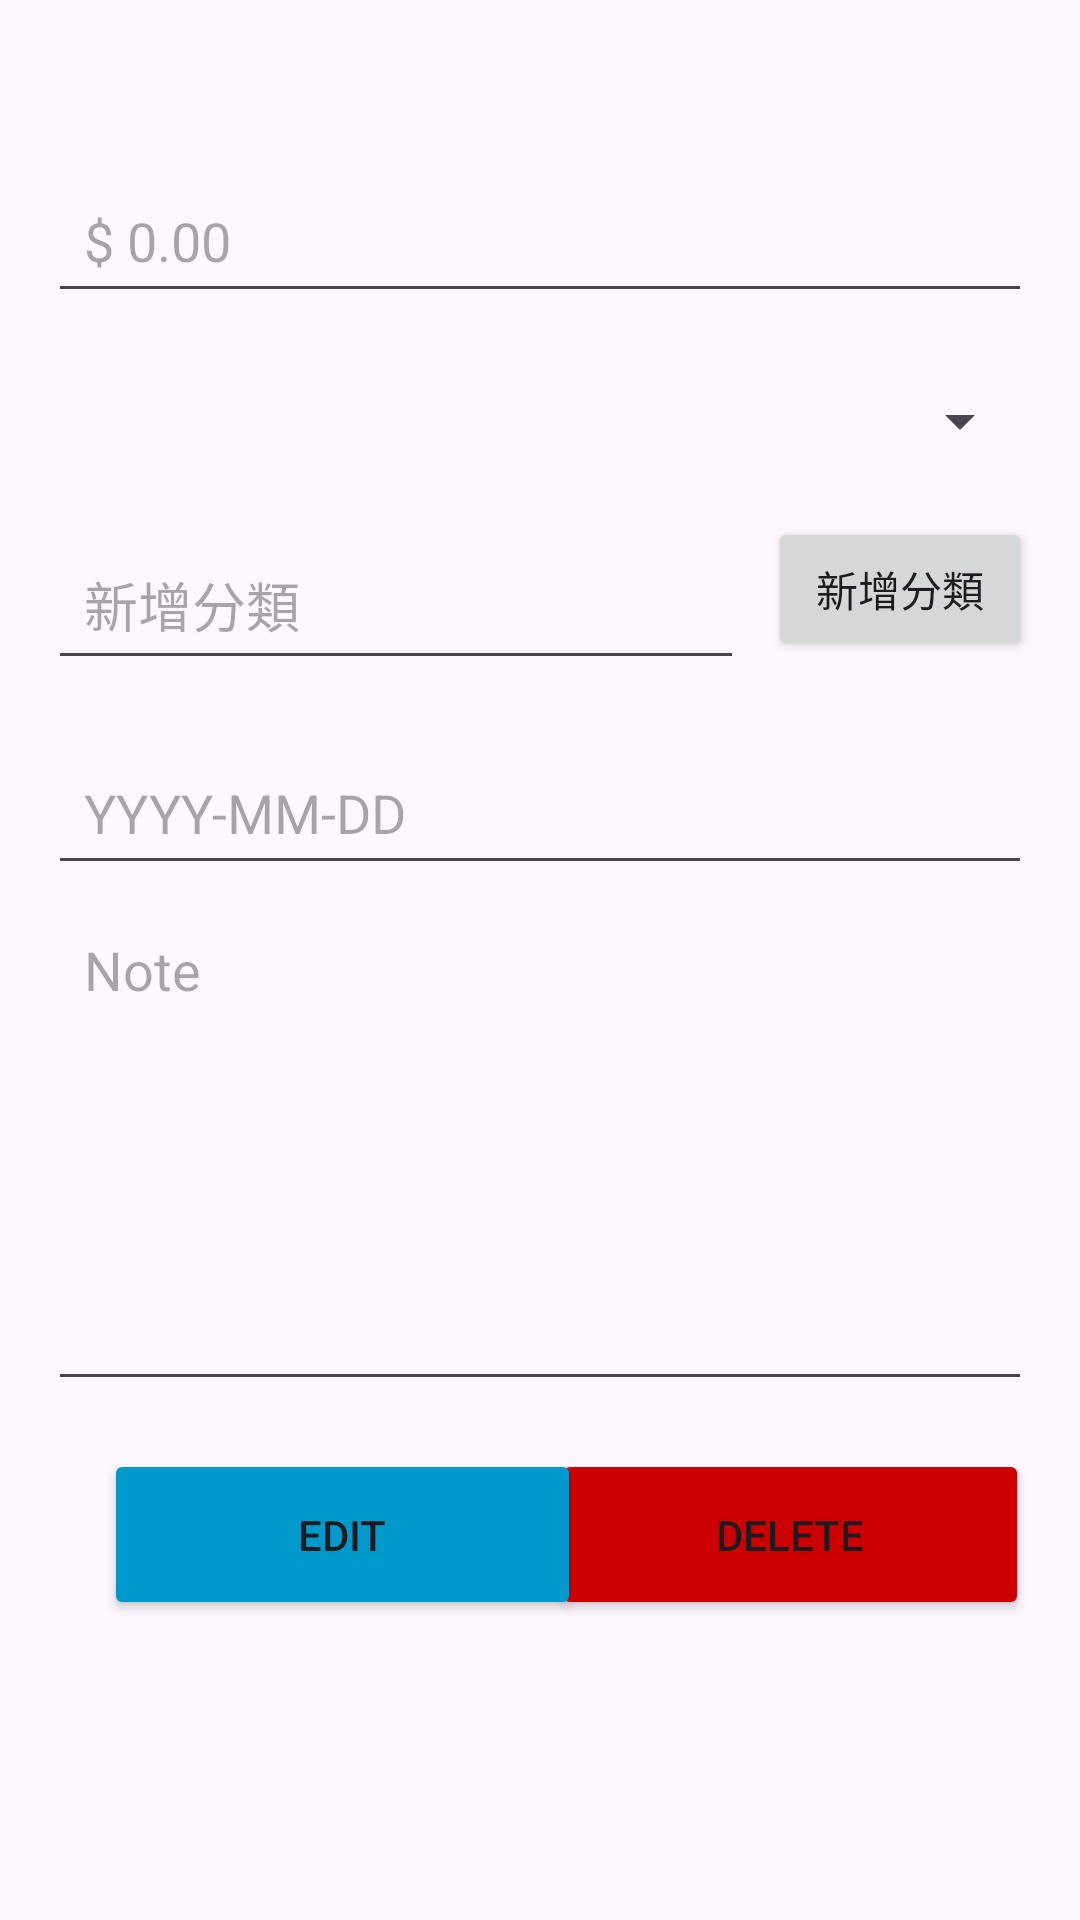

Write the Android layout XML for this screen, with the resource values it uses.
<!-- AndroidManifest.xml: application theme Theme.Zhuanti -->
<!-- res/layout/activity_edit_expense.xml -->
<?xml version="1.0" encoding="utf-8"?>
<androidx.constraintlayout.widget.ConstraintLayout xmlns:android="http://schemas.android.com/apk/res/android"
    xmlns:app="http://schemas.android.com/apk/res-auto"
    xmlns:tools="http://schemas.android.com/tools"
    android:id="@+id/main"
    android:layout_width="match_parent"
    android:layout_height="match_parent"
    tools:context=".add_expense">

    

    

    <Button
        android:id="@+id/btn_del"
        android:layout_width="159dp"
        android:layout_height="57dp"
        android:layout_marginTop="16dp"
        android:layout_marginEnd="24dp"
        android:minHeight="48dp"
        android:padding="12dp"
        android:text="Delete"
        android:backgroundTint="@android:color/holo_red_dark"
        app:layout_constraintEnd_toEndOf="parent"
        app:layout_constraintHorizontal_bias="0.58"
        app:layout_constraintStart_toEndOf="@+id/btn_edit"
        app:layout_constraintTop_toBottomOf="@id/editTextTextMultiLine" />

    <EditText
        android:id="@+id/et_nominal"
        android:layout_width="0dp"
        android:layout_height="wrap_content"
        android:layout_marginStart="16dp"
        android:layout_marginTop="56dp"
        android:layout_marginEnd="16dp"
        android:hint="$ 0.00"
        android:inputType="number"
        android:minHeight="48dp"
        android:padding="12dp"
        app:layout_constraintEnd_toEndOf="parent"
        app:layout_constraintHorizontal_bias="0.0"
        app:layout_constraintStart_toStartOf="parent"
        app:layout_constraintTop_toTopOf="parent" />

    <EditText
        android:id="@+id/et_new_category"
        android:layout_width="0dp"
        android:layout_height="wrap_content"
        android:layout_marginStart="16dp"
        android:layout_marginTop="12dp"
        android:layout_marginEnd="8dp"
        android:hint="新增分類"
        android:inputType="text"
        android:minHeight="48dp"
        android:padding="12dp"
        app:layout_constraintEnd_toStartOf="@id/btn_add_category"
        app:layout_constraintHorizontal_bias="0.0"
        app:layout_constraintStart_toStartOf="parent"
        app:layout_constraintTop_toBottomOf="@id/spinner_category" />

    <Button
        android:id="@+id/btn_edit"
        android:layout_width="159dp"
        android:layout_height="57dp"
        android:layout_marginStart="24dp"
        android:layout_marginTop="16dp"
        android:layout_marginEnd="32dp"
        android:minHeight="48dp"
        android:padding="12dp"
        android:text="Edit"
        android:backgroundTint="@android:color/holo_blue_dark"
        app:layout_constraintEnd_toEndOf="parent"
        app:layout_constraintHorizontal_bias="0.073"
        app:layout_constraintStart_toStartOf="parent"
        app:layout_constraintTop_toBottomOf="@id/editTextTextMultiLine" />

    <EditText
        android:id="@+id/et_date"
        android:layout_width="0dp"
        android:layout_height="wrap_content"
        android:layout_marginStart="16dp"
        android:layout_marginTop="20dp"
        android:layout_marginEnd="16dp"
        android:clickable="true"
        android:focusable="false"
        android:hint="YYYY-MM-DD"
        android:inputType="none"
        android:minHeight="48dp"
        android:padding="12dp"
        app:layout_constraintEnd_toEndOf="parent"
        app:layout_constraintHorizontal_bias="0.0"
        app:layout_constraintStart_toStartOf="parent"
        app:layout_constraintTop_toBottomOf="@id/et_new_category" />

    <EditText
        android:id="@+id/editTextTextMultiLine"
        android:layout_width="0dp"
        android:layout_height="168dp"
        android:layout_marginStart="16dp"
        android:layout_marginTop="4dp"
        android:layout_marginEnd="16dp"
        android:gravity="start|top"
        android:hint="Note"
        android:inputType="textMultiLine"
        android:minHeight="48dp"
        android:padding="12dp"
        app:layout_constraintEnd_toEndOf="parent"
        app:layout_constraintHorizontal_bias="0.0"
        app:layout_constraintStart_toStartOf="parent"
        app:layout_constraintTop_toBottomOf="@id/et_date" />

    <Spinner
        android:id="@+id/spinner_category"
        android:layout_width="0dp"
        android:layout_height="wrap_content"
        android:layout_marginStart="16dp"
        android:layout_marginTop="12dp"
        android:layout_marginEnd="16dp"
        android:minHeight="48dp"
        android:padding="12dp"
        app:layout_constraintEnd_toEndOf="parent"
        app:layout_constraintHorizontal_bias="0.0"
        app:layout_constraintStart_toStartOf="parent"
        app:layout_constraintTop_toBottomOf="@id/et_nominal" />

    

    


    <Button
        android:id="@+id/btn_add_category"
        android:layout_width="wrap_content"
        android:layout_height="wrap_content"
        android:text="新增分類"
        android:minHeight="48dp"
        android:padding="12dp"
        android:layout_marginTop="8dp"
        android:layout_marginEnd="16dp"
        app:layout_constraintTop_toBottomOf="@id/spinner_category"
        app:layout_constraintEnd_toEndOf="parent" />

    <ImageButton
        android:id="@+id/btn_back"
        android:layout_width="0dp"
        android:layout_height="38dp"
        android:layout_marginStart="16dp"
        android:layout_marginTop="8dp"
        android:layout_marginEnd="356dp"
        android:background="@android:color/transparent"
        app:layout_constraintEnd_toEndOf="parent"
        app:layout_constraintStart_toStartOf="parent"
        app:layout_constraintTop_toTopOf="parent"
        app:srcCompat="@drawable/baseline_arrow_back_24" />

    

    

    

</androidx.constraintlayout.widget.ConstraintLayout>
<!-- resources referenced by this layout -->
<resources>
  <style name="Theme.Zhuanti" parent="Base.Theme.Zhuanti" />
  <style name="Base.Theme.Zhuanti" parent="Theme.Material3.DayNight.NoActionBar">
          
          
      </style>
</resources>
